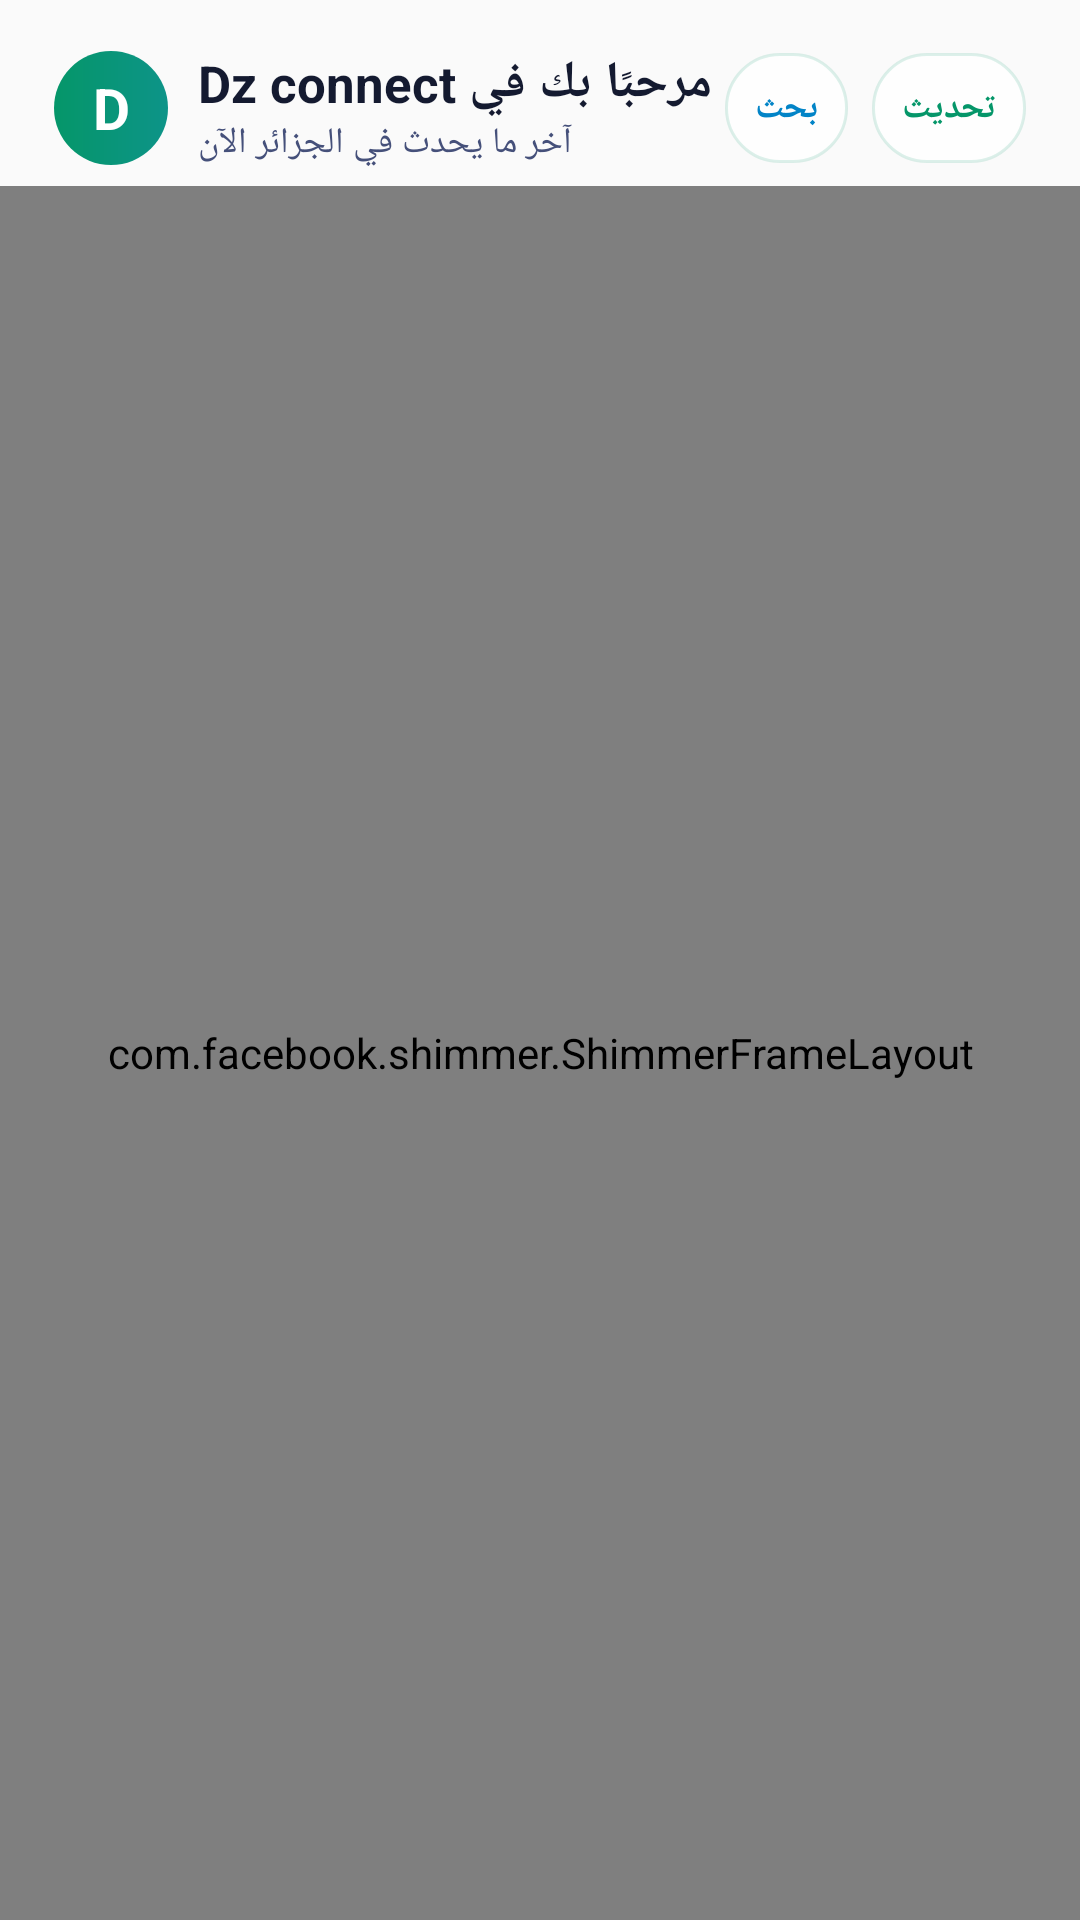

The Android layout XML behind this screen, and the referenced resources:
<!-- AndroidManifest.xml: application theme Theme.DZConnect -->
<!-- res/layout/fragment_feed.xml -->
<?xml version="1.0" encoding="utf-8"?>
<LinearLayout xmlns:android="http://schemas.android.com/apk/res/android"
    android:layout_width="match_parent" android:layout_height="match_parent" android:orientation="vertical">
    <LinearLayout android:layout_width="match_parent" android:layout_height="wrap_content"
        android:gravity="center_vertical" android:orientation="horizontal" android:paddingStart="18dp" android:paddingEnd="18dp" android:paddingTop="16dp" android:paddingBottom="6dp">
        <TextView android:layout_width="38dp" android:layout_height="38dp" android:background="@drawable/bg_bubble_me"
            android:gravity="center" android:text="D" android:textColor="@color/white" android:textSize="19sp" android:textStyle="bold" />
        <LinearLayout android:layout_width="0dp" android:layout_height="wrap_content" android:layout_marginStart="10dp" android:layout_weight="1" android:orientation="vertical">
            <TextView android:id="@+id/tvHello" android:layout_width="wrap_content" android:layout_height="wrap_content"
                android:text="مرحبًا بك في Dz connect" android:textColor="@color/ink" android:textSize="17sp" android:textStyle="bold" />
            <TextView android:layout_width="wrap_content" android:layout_height="wrap_content"
                android:text="آخر ما يحدث في الجزائر الآن" android:textColor="@color/ink_soft" android:textSize="12sp" />
        </LinearLayout>
        <TextView android:id="@+id/btnSearch" android:layout_width="wrap_content" android:layout_height="wrap_content"
            android:background="@drawable/bg_glass_soft" android:padding="10dp" android:text="بحث" android:textColor="@color/sky" android:textSize="12sp" android:textStyle="bold" />
        <TextView android:id="@+id/btnRefresh" android:layout_width="wrap_content" android:layout_height="wrap_content"
            android:layout_marginStart="8dp" android:background="@drawable/bg_glass_soft" android:padding="10dp" android:text="تحديث" android:textColor="@color/emerald" android:textSize="12sp" android:textStyle="bold" />
    </LinearLayout>
    <androidx.recyclerview.widget.RecyclerView android:id="@+id/rvStories" android:layout_width="match_parent" android:layout_height="102dp"
        android:clipToPadding="false" android:paddingStart="12dp" android:paddingEnd="12dp" android:visibility="gone" />
    <FrameLayout android:layout_width="match_parent" android:layout_height="0dp" android:layout_weight="1">
        <androidx.swiperefreshlayout.widget.SwipeRefreshLayout android:id="@+id/swipeFeed" android:layout_width="match_parent" android:layout_height="match_parent">
            <androidx.recyclerview.widget.RecyclerView android:id="@+id/rvPosts" android:layout_width="match_parent" android:layout_height="match_parent"
                android:clipToPadding="false" android:padding="12dp" />
        </androidx.swiperefreshlayout.widget.SwipeRefreshLayout>
        <com.facebook.shimmer.ShimmerFrameLayout android:id="@+id/shimmerFeed" android:layout_width="match_parent" android:layout_height="match_parent"
            android:padding="12dp">
            <LinearLayout android:layout_width="match_parent" android:layout_height="wrap_content" android:orientation="vertical">
                <View android:layout_width="match_parent" android:layout_height="150dp" android:layout_marginBottom="12dp" android:background="@drawable/bg_glass_card" />
                <View android:layout_width="match_parent" android:layout_height="150dp" android:layout_marginBottom="12dp" android:background="@drawable/bg_glass_card" />
                <View android:layout_width="match_parent" android:layout_height="150dp" android:background="@drawable/bg_glass_card" />
            </LinearLayout>
        </com.facebook.shimmer.ShimmerFrameLayout>
        <TextView android:id="@+id/tvEmpty" android:layout_width="wrap_content" android:layout_height="wrap_content"
            android:layout_gravity="center" android:text="لا توجد منشورات بعد — كن أول من ينشر" android:textColor="@color/ink_soft" android:visibility="gone" />
    </FrameLayout>
</LinearLayout>
<!-- resources referenced by this layout -->
<resources>
  <color name="emerald">#059669</color>
  <color name="ink">#141A30</color>
  <color name="ink_soft">#45507A</color>
  <color name="sky">#0284C7</color>
  <color name="white">#FFFFFF</color>
  <!-- drawable bg_bubble_me (drawable) -->
  <?xml version="1.0" encoding="utf-8"?>
  <shape xmlns:android="http://schemas.android.com/apk/res/android" android:shape="rectangle">
      <gradient android:type="linear" android:angle="0"
          android:startColor="#059669" android:endColor="#0D9488" />
      <corners android:radius="22dp" />
  </shape>
  <!-- drawable bg_glass_card (drawable) -->
  <?xml version="1.0" encoding="utf-8"?>
  <shape xmlns:android="http://schemas.android.com/apk/res/android" android:shape="rectangle">
      <solid android:color="#E6FFFFFF" />
      <stroke android:width="1dp" android:color="#33059669" />
      <corners android:radius="28dp" />
  </shape>
  <!-- drawable bg_glass_soft (drawable) -->
  <?xml version="1.0" encoding="utf-8"?>
  <shape xmlns:android="http://schemas.android.com/apk/res/android" android:shape="rectangle">
      <solid android:color="#BFFFFFFF" />
      <stroke android:width="1dp" android:color="#22059669" />
      <corners android:radius="20dp" />
  </shape>
  <style name="Theme.DZConnect" parent="Theme.AppCompat.Light.NoActionBar">
          <item name="colorPrimary">@color/indigo</item>
          <item name="colorPrimaryDark">@color/indigo_deep</item>
          <item name="colorAccent">@color/fuchsia</item>
          <item name="android:statusBarColor">@color/pearl</item>
          <item name="android:navigationBarColor">@color/white</item>
          <item name="android:windowLightStatusBar">true</item>
          <item name="android:windowLightNavigationBar">true</item>
          <item name="android:fontFamily">sans-serif</item>
      </style>
  <color name="indigo">#4F46E5</color>
  <color name="indigo_deep">#3730A3</color>
  <color name="fuchsia">#C026D3</color>
  <color name="pearl">#FAF9FF</color>
</resources>
